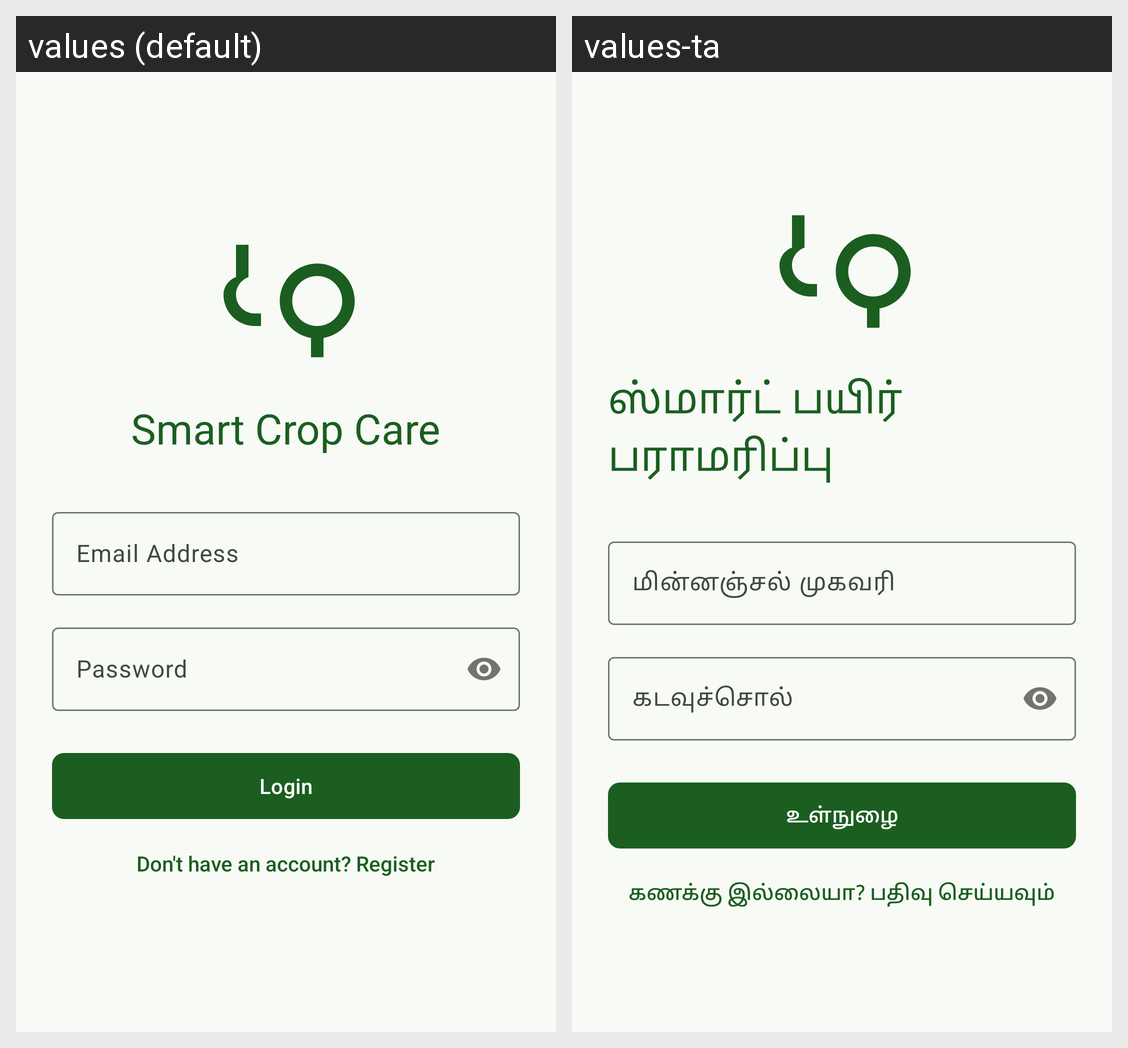

Translations of the strings shown on this Android screen, per locale in the grid:
Android screen res/layout/activity_login.xml rendered under 2 locales, left to right: values (default), values-ta. Device: Nexus 5 (rendered at 1080×1920; each locale shown at half size, 540×960, under a caption strip naming it); theme Theme.SmartCropCare.
Strings drawn on this screen, with the default value and each locale's value (text and hints the layout hard-codes, and strings that could not be matched under every locale, appear in the picture but are not listed):

app_name
  values: Smart Crop Care
  values-ta: ஸ்மார்ட் பயிர் பராமரிப்பு

login_email
  values: Email Address
  values-ta: மின்னஞ்சல் முகவரி

login_password
  values: Password
  values-ta: கடவுச்சொல்

login_button
  values: Login
  values-ta: உள்நுழை

login_register_prompt
  values: Don't have an account? Register
  values-ta: கணக்கு இல்லையா? பதிவு செய்யவும்
